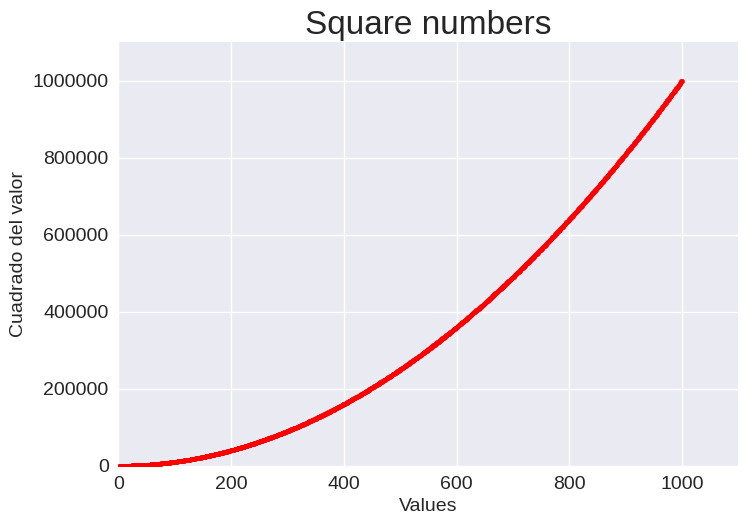

Source code (Python):
import matplotlib.pyplot as plt

x_values = range(1,1001)
y_values = [x**2 for x in x_values]

plt.style.use('seaborn-v0_8')
fig, ax = plt.subplots()
ax.scatter(x_values,y_values,color ='red', s=10)
# ax.scatter(x_values,y_values,c =(0,0.8,0), s=10)

#establece el titulo y las etiquetas
ax.set_title('Square numbers',fontsize=24)
ax.set_xlabel('Values',fontsize=14)
ax.set_ylabel('Cuadrado del valor',fontsize=14)

# establece el tamaño de las etiquetas de los puntos de los ejes
ax.tick_params(labelsize=14)

# establece el rango para cada eje

ax.axis([0,1100,0,1100000])
ax.ticklabel_format(style='plain')

plt.show()